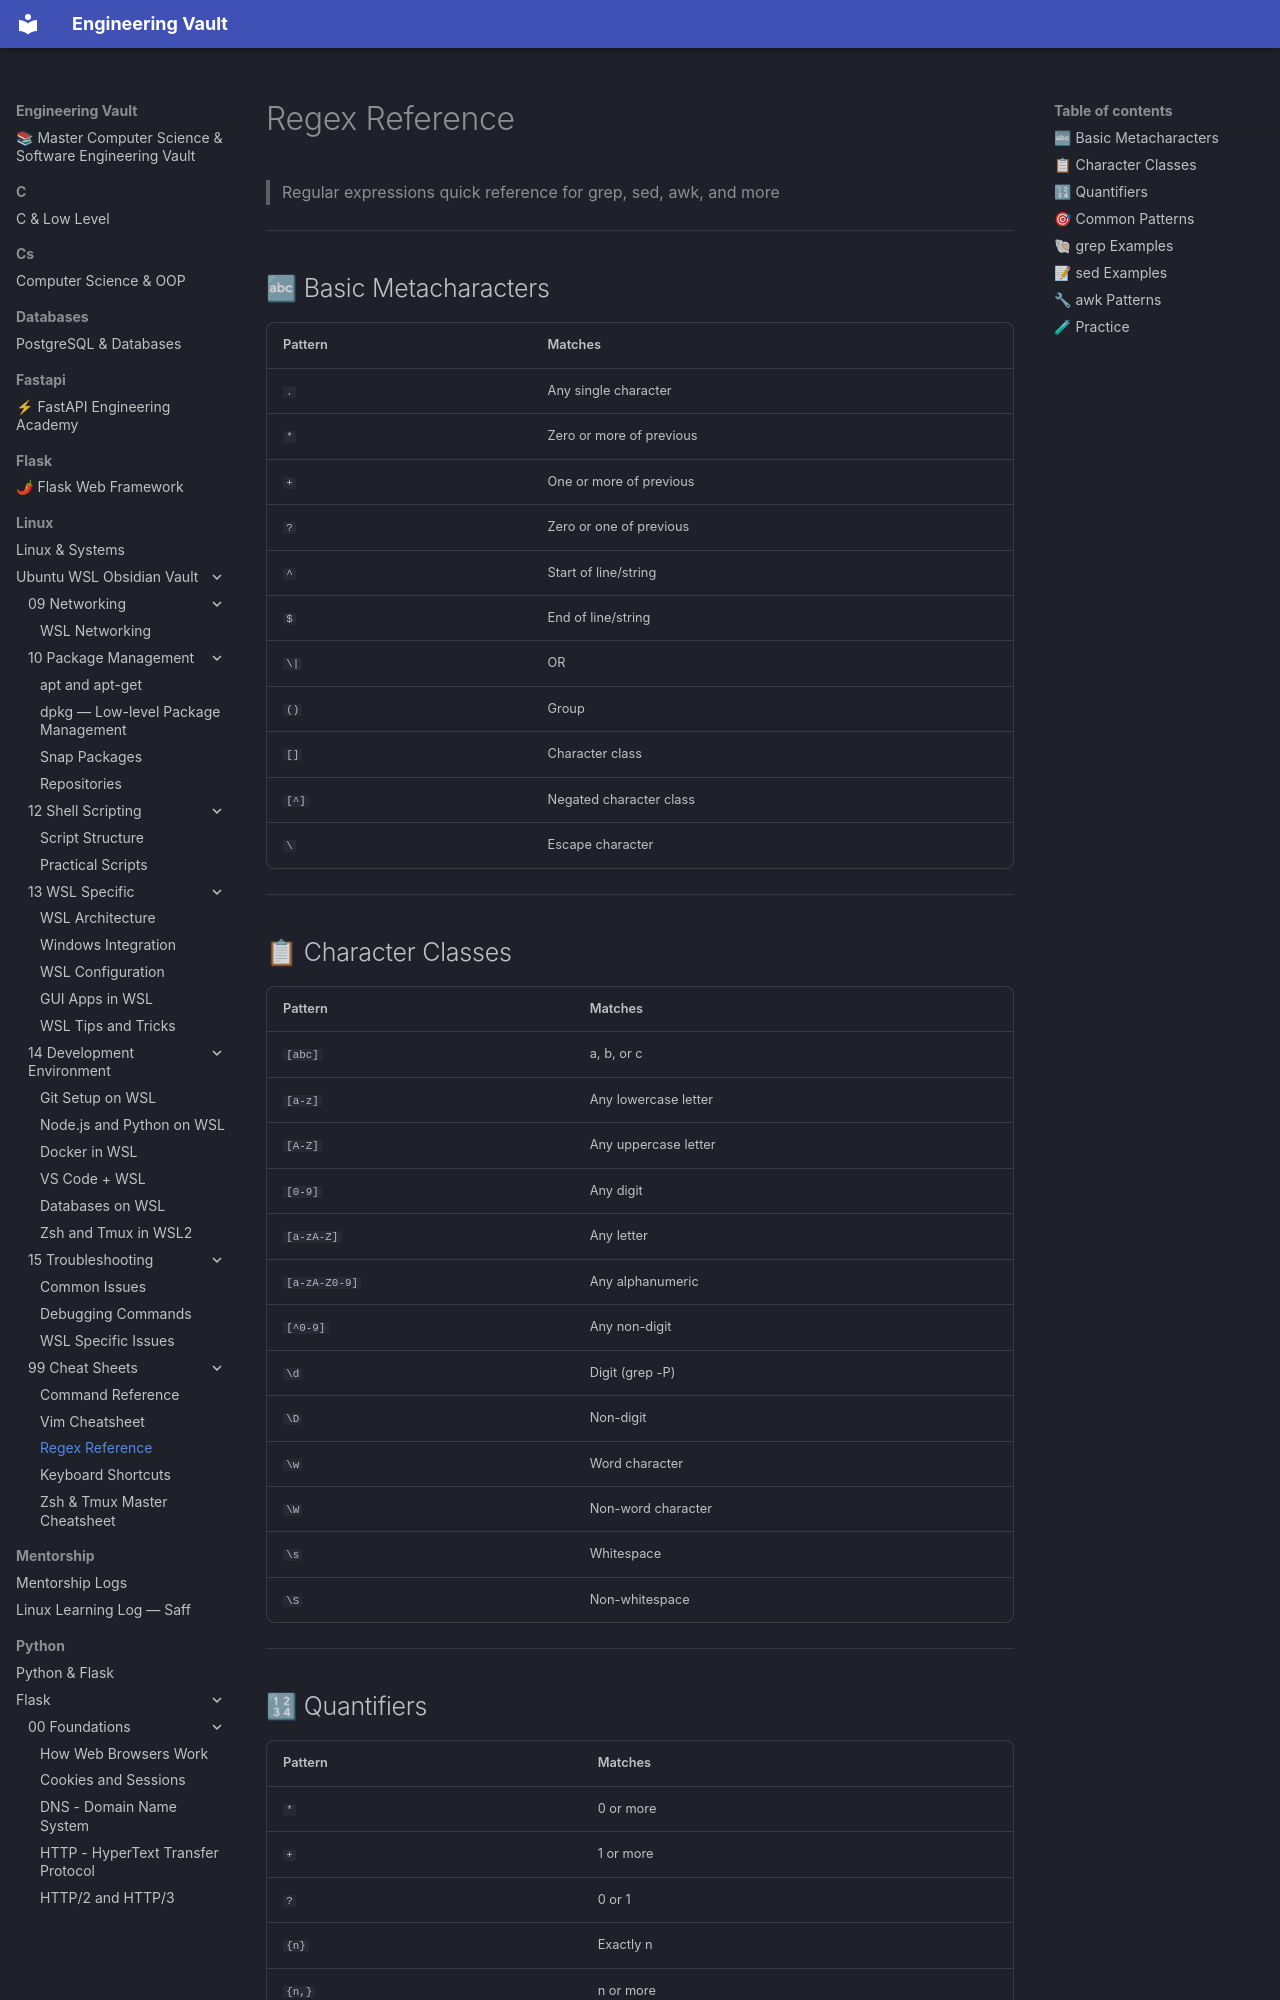

repository: Saff9/engineering-vault · page: linux/Ubuntu-WSL-Obsidian-Vault/99 - Cheat Sheets/99.03 - Regex Reference/index.html · generator: mkdocs

# Regex Reference

> Regular expressions quick reference for grep, sed, awk, and more

---

## 🔤 Basic Metacharacters

| Pattern | Matches |
|---------|---------|
| `.` | Any single character |
| `*` | Zero or more of previous |
| `+` | One or more of previous |
| `?` | Zero or one of previous |
| `^` | Start of line/string |
| `$` | End of line/string |
| `\|` | OR |
| `()` | Group |
| `[]` | Character class |
| `[^]` | Negated character class |
| `\` | Escape character |

---

## 📋 Character Classes

| Pattern | Matches |
|---------|---------|
| `[abc]` | a, b, or c |
| `[a-z]` | Any lowercase letter |
| `[A-Z]` | Any uppercase letter |
| `[0-9]` | Any digit |
| `[a-zA-Z]` | Any letter |
| `[a-zA-Z0-9]` | Any alphanumeric |
| `[^0-9]` | Any non-digit |
| `\d` | Digit (grep -P) |
| `\D` | Non-digit |
| `\w` | Word character |
| `\W` | Non-word character |
| `\s` | Whitespace |
| `\S` | Non-whitespace |

---

## 🔢 Quantifiers

| Pattern | Matches |
|---------|---------|
| `*` | 0 or more |
| `+` | 1 or more |
| `?` | 0 or 1 |
| `{n}` | Exactly n |
| `{n,}` | n or more |
| `{n,m}` | Between n and m |

---
